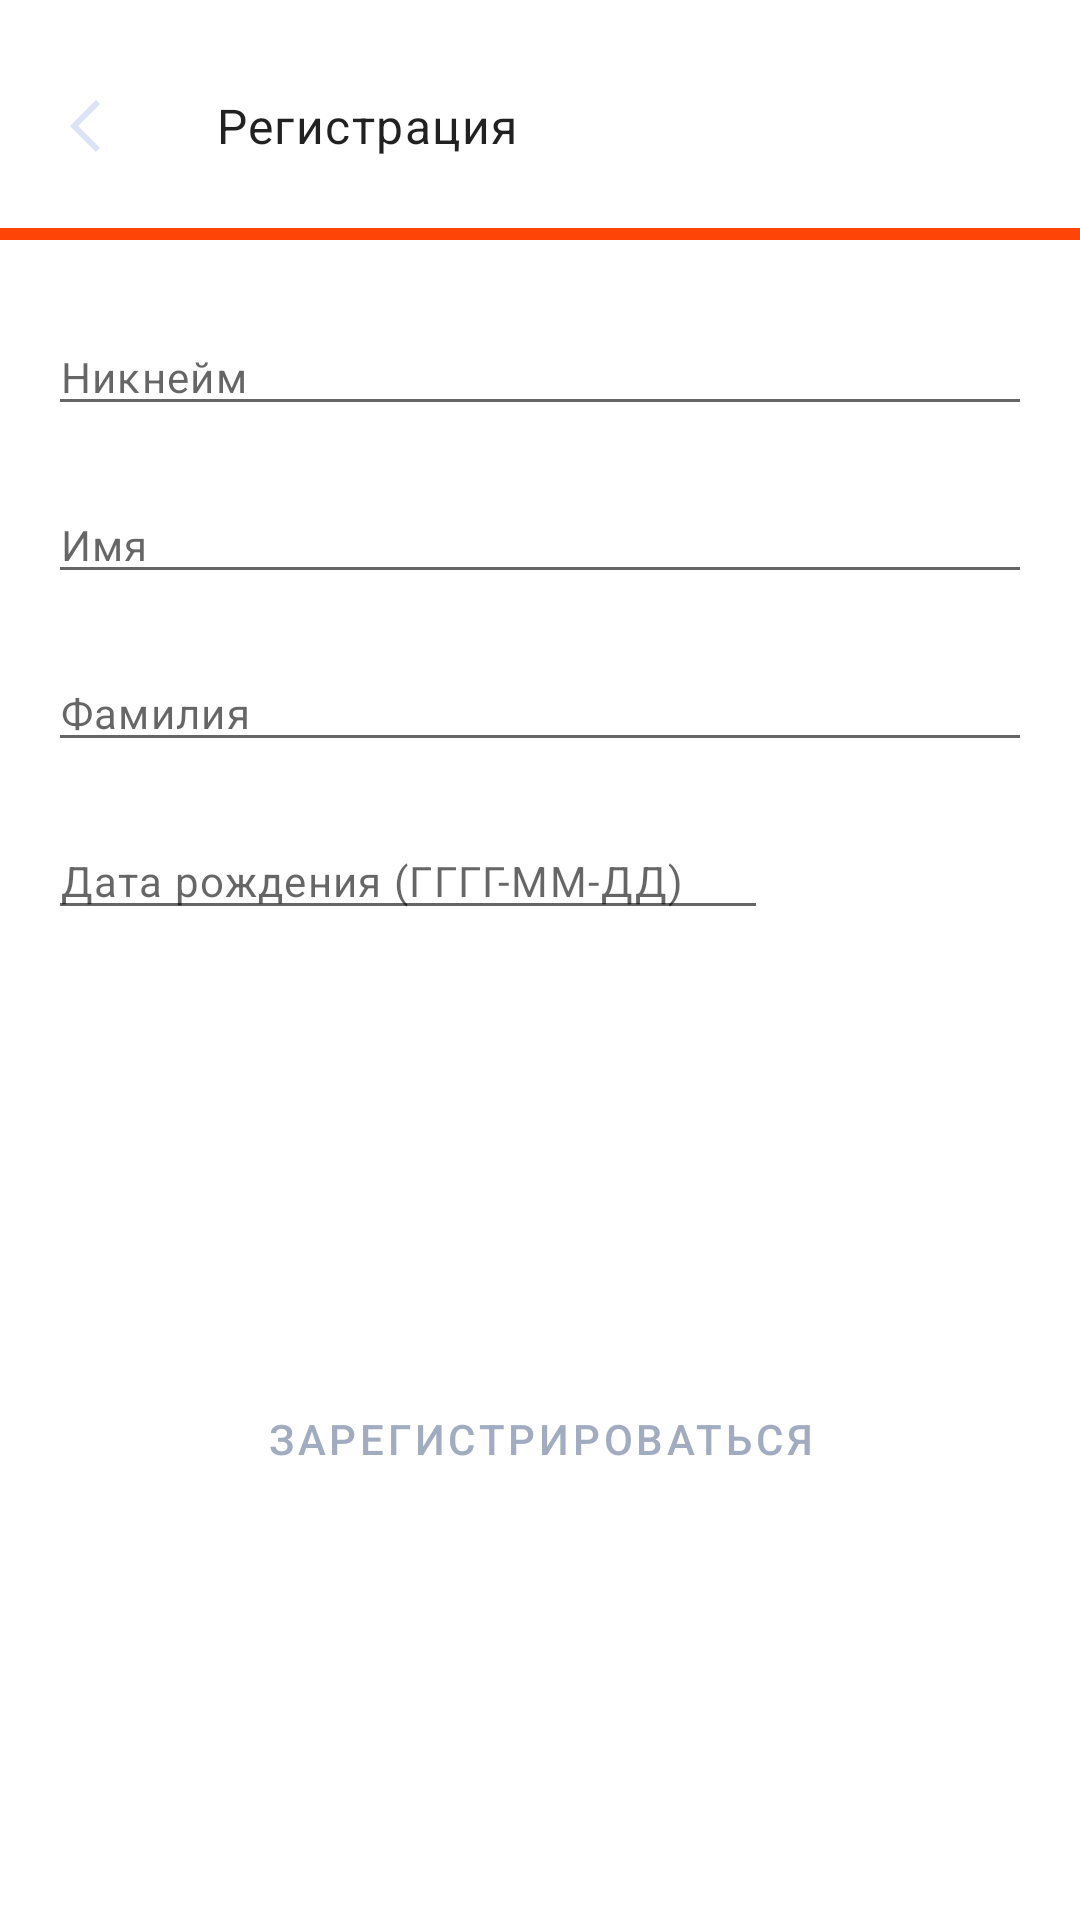

Produce the Android XML layout that renders to this screen, including the resource entries it uses.
<!-- AndroidManifest.xml: fallback theme Theme.MaterialComponents.DayNight.NoActionBar -->
<!-- res/layout/profile_update_fragment.xml -->
<?xml version="1.0" encoding="utf-8"?>
<androidx.constraintlayout.widget.ConstraintLayout xmlns:android="http://schemas.android.com/apk/res/android"
    xmlns:app="http://schemas.android.com/apk/res-auto"
    android:layout_width="match_parent"
    android:layout_height="match_parent">

    <com.google.android.material.appbar.MaterialToolbar
        android:id="@+id/tool_bar"
        style="@style/Widget.MaterialComponents.Toolbar.Surface"
        android:layout_width="0dp"
        android:layout_height="wrap_content"
        android:layout_marginTop="14dp"
        app:layout_constraintEnd_toEndOf="parent"
        app:layout_constraintHorizontal_bias="0.5"
        app:layout_constraintStart_toStartOf="parent"
        app:layout_constraintTop_toTopOf="parent"
        app:navigationIcon="@drawable/icon_back_button"
        app:title="@string/register_screen_name"
        app:titleTextAppearance="@style/TextAppearance.App.BodyL"
        app:titleTextColor="?android:attr/textColorPrimary" />

    <ProgressBar
        android:id="@+id/progress_bar"
        style="@style/Widget.AppCompat.ProgressBar.Horizontal"
        android:layout_width="0dp"
        android:layout_height="wrap_content"
        android:progress="100"
        android:progressTint="@color/orange"
        app:layout_constraintEnd_toEndOf="parent"
        app:layout_constraintHorizontal_bias="0.5"
        app:layout_constraintStart_toStartOf="parent"
        app:layout_constraintTop_toBottomOf="@id/tool_bar" />

    <EditText
        android:id="@+id/edit_text_nickname"
        style="@style/Widget.Workplaces.EditText"
        android:layout_marginHorizontal="@dimen/default_margin_horizontal"
        android:autofillHints="nickname"
        android:ems="10"
        android:hint="@string/nickname_hint"
        android:inputType="textPersonName"
        android:selectAllOnFocus="true"
        android:textAppearance="@style/TextAppearance.App.BodyS"
        app:layout_constraintEnd_toEndOf="parent"
        app:layout_constraintHorizontal_bias="0.5"
        app:layout_constraintStart_toStartOf="parent"
        app:layout_constraintTop_toBottomOf="@id/progress_bar" />

    <EditText
        android:id="@+id/edit_text_name"
        style="@style/Widget.Workplaces.EditText"
        android:layout_marginHorizontal="@dimen/default_margin_horizontal"
        android:autofillHints="name"
        android:ems="10"
        android:hint="@string/name_hint"
        android:inputType="textPersonName"
        android:selectAllOnFocus="true"
        android:textAppearance="@style/TextAppearance.App.BodyS"
        app:layout_constraintEnd_toEndOf="parent"
        app:layout_constraintStart_toStartOf="parent"
        app:layout_constraintTop_toBottomOf="@id/edit_text_nickname" />

    <EditText
        android:id="@+id/edit_text_surname"
        style="@style/Widget.Workplaces.EditText"
        android:layout_marginHorizontal="@dimen/default_margin_horizontal"
        android:autofillHints="surname"
        android:ems="10"
        android:hint="@string/surname_hint"
        android:inputType="textPersonName"
        android:textAppearance="@style/TextAppearance.App.BodyS"
        app:layout_constraintEnd_toEndOf="parent"
        app:layout_constraintStart_toStartOf="parent"
        app:layout_constraintTop_toBottomOf="@id/edit_text_name" />

    <EditText
        android:id="@+id/edit_text_birth_day"
        style="@style/Widget.Workplaces.EditText"
        android:layout_marginStart="@dimen/default_margin_horizontal"
        android:ems="10"
        android:hint="@string/date_of_birth_hint"
        android:inputType="date"
        android:textAppearance="@style/TextAppearance.App.BodyS"
        app:layout_constraintEnd_toStartOf="@id/button_show_datepicker"
        app:layout_constraintStart_toStartOf="parent"
        app:layout_constraintTop_toBottomOf="@id/edit_text_surname" />

    <Button
        android:id="@+id/button_show_datepicker"
        style="@style/Widget.Workplaces.IconButton"
        android:layout_marginVertical="20dp"
        android:layout_marginEnd="@dimen/default_margin_horizontal"
        app:icon="@drawable/icon_calendar"
        app:layout_constraintBottom_toBottomOf="@+id/edit_text_birth_day"
        app:layout_constraintEnd_toEndOf="parent"
        app:layout_constraintStart_toEndOf="@id/edit_text_birth_day"
        app:layout_constraintTop_toTopOf="@+id/edit_text_birth_day" />

    <Button
        android:id="@+id/button_register"
        style="@style/Widget.Workplaces.SolidButton"
        android:layout_marginHorizontal="@dimen/default_margin_horizontal"
        android:layout_marginTop="144dp"
        android:enabled="false"
        android:text="@string/button_finish_register"
        app:layout_constraintEnd_toEndOf="parent"
        app:layout_constraintStart_toStartOf="parent"
        app:layout_constraintTop_toBottomOf="@id/edit_text_birth_day" />


</androidx.constraintlayout.widget.ConstraintLayout>
<!-- resources referenced by this layout -->
<resources>
  <color name="orange">#FE4407</color>
  <dimen name="default_margin_horizontal">16dp</dimen>
  <!-- drawable icon_back_button (drawable) -->
  <vector xmlns:android="http://schemas.android.com/apk/res/android"
      android:width="11dp"
      android:height="18dp"
      android:viewportWidth="11"
      android:viewportHeight="18">
      <path
          android:pathData="M2,9L1.2929,8.2929L0.5858,9L1.2929,9.7071L2,9ZM2.7071,9.7071L10.7071,1.7071L9.2929,0.2929L1.2929,8.2929L2.7071,9.7071ZM1.2929,9.7071L9.2929,17.7071L10.7071,16.2929L2.7071,8.2929L1.2929,9.7071Z"
          android:fillColor="#DBE3F5" />
  </vector>
  <string name="button_finish_register">Зарегистрироваться</string>
  <string name="date_of_birth_hint">Дата рождения (ГГГГ-ММ-ДД)</string>
  <string name="name_hint">Имя</string>
  <string name="nickname_hint">Никнейм</string>
  <string name="register_screen_name">Регистрация</string>
  <string name="surname_hint">Фамилия</string>
  <style name="TextAppearance.App.BodyL" parent="TextAppearance.MaterialComponents.Body1">
          <item name="fontFamily">sans-serif</item>
          <item name="android:fontFamily">sans-serif</item>
          <item name="android:textColor">@color/middle_grey</item>
          <item name="android:textSize">16sp</item>
      </style>
  <style name="TextAppearance.App.BodyS" parent="TextAppearance.MaterialComponents.Body1">
          <item name="fontFamily">sans-serif</item>
          <item name="android:fontFamily">sans-serif</item>
          <item name="android:textColor">@color/middle_grey</item>
          <item name="android:textSize">14sp</item>
      </style>
  <style name="Widget.Workplaces.EditText" parent="Widget.AppCompat.EditText">
          <item name="android:layout_height">wrap_content</item>
          <item name="android:layout_width">0dp</item>
          <item name="android:layout_marginTop">20dp</item>
          <item name="android:layout_marginBottom">20dp</item>
      </style>
  <style name="Widget.Workplaces.IconButton" parent="Widget.MaterialComponents.Button.TextButton.Icon">
          <item name="android:layout_height">wrap_content</item>
          <item name="android:layout_width">wrap_content</item>
          <item name="iconGravity">textStart</item>
          <item name="iconPadding">0dp</item>
          <item name="minHeight">0dp</item>
          <item name="minWidth">0dp</item>
          <item name="android:padding">0dp</item>
      </style>
  <style name="Widget.Workplaces.SolidButton" parent="Base.Widget.Workplaces.Button">
          <item name="android:backgroundTint">@color/solid_button_color_selector</item>
          <item name="android:textColor">@color/solid_button_text_selector</item>
      </style>
  <color name="middle_grey">#A2ACC1</color>
  <style name="Base.Widget.Workplaces.Button" parent="Widget.MaterialComponents.Button.TextButton">
          <item name="android:layout_marginTop">8dp</item>
          <item name="android:layout_marginBottom">8dp</item>
          <item name="android:paddingTop">16dp</item>
          <item name="android:paddingBottom">20dp</item>
          <item name="android:layout_width">0dp</item>
          <item name="android:layout_height">wrap_content</item>
          <item name="shapeAppearanceOverlay">@style/button_shape_style</item>
      </style>
  <style name="button_shape_style">
          <item name="cornerFamily">rounded</item>
          <item name="cornerSize">25%</item>
      </style>
</resources>
